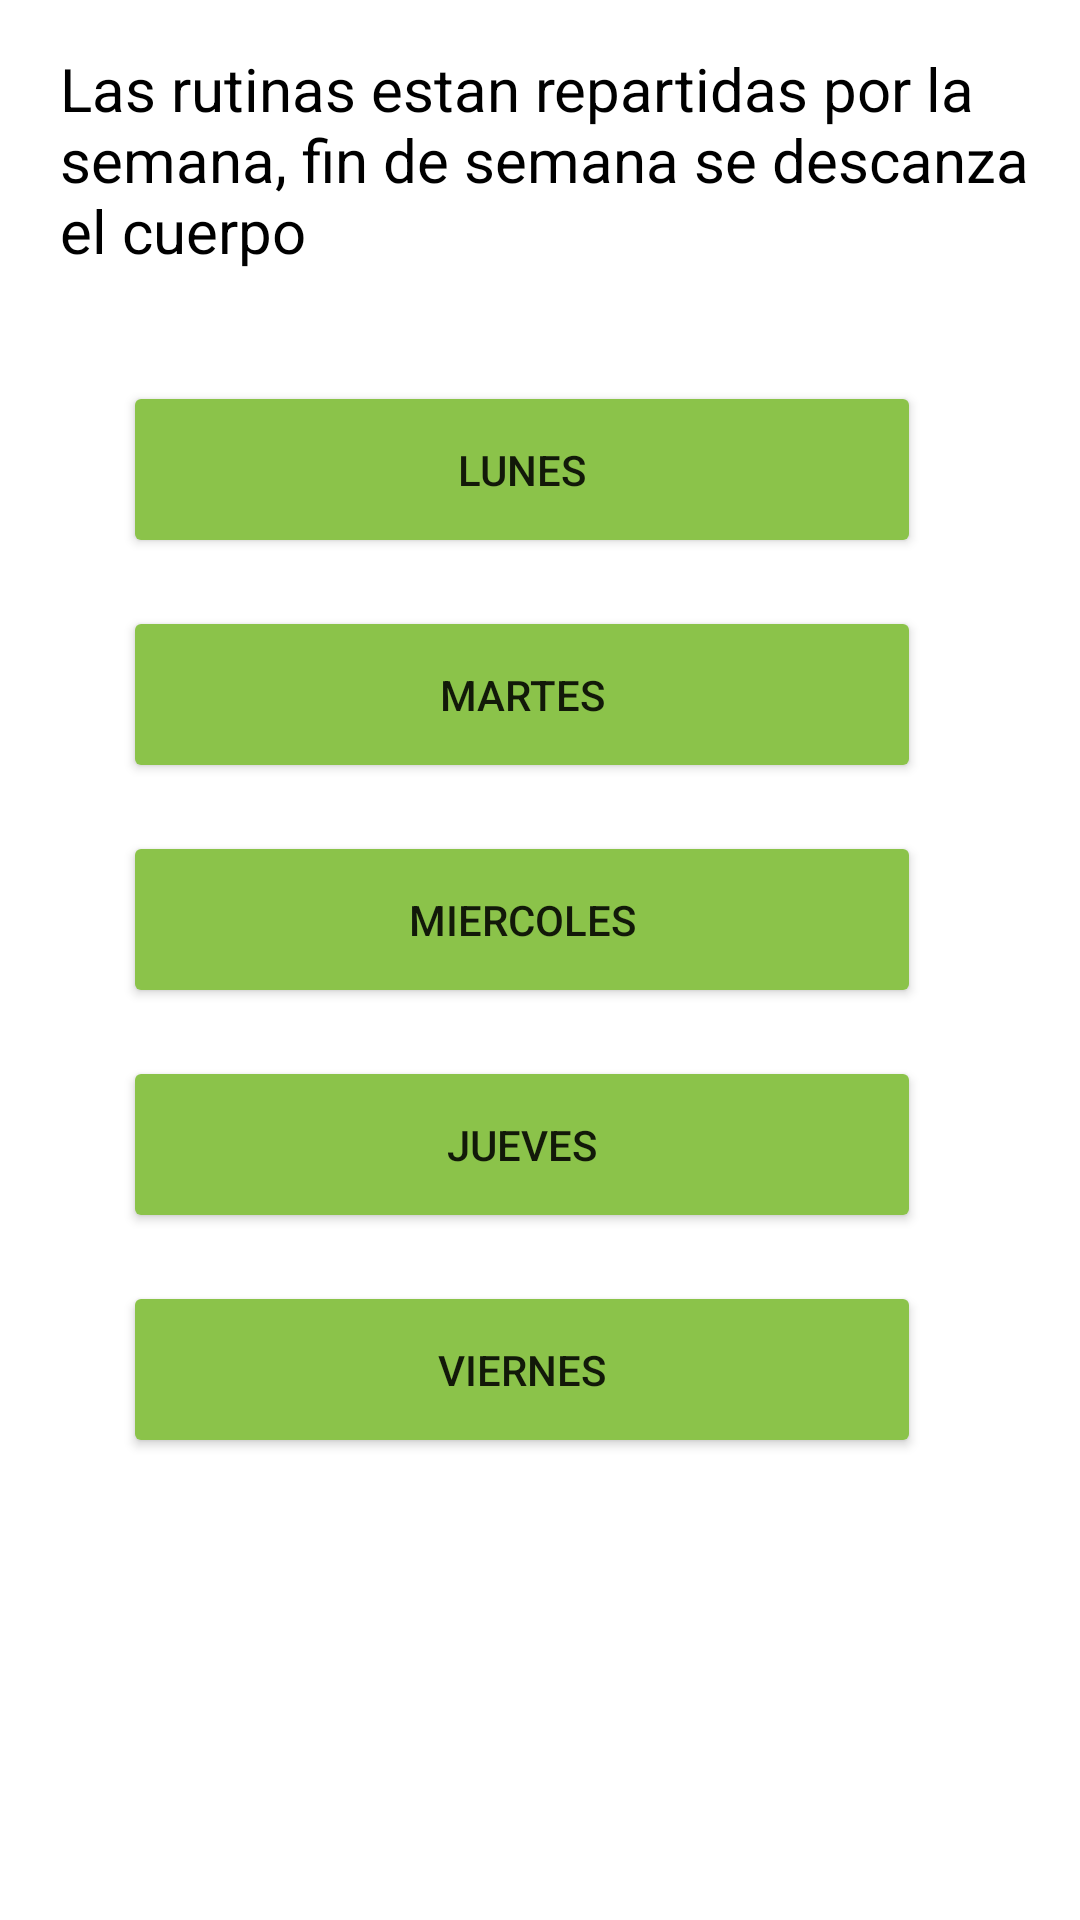

Here is an Android app screen rendered from its layout file. Give the layout XML and the strings, colors and styles it references.
<!-- AndroidManifest.xml: application theme Theme.SaiyaGymMejorado -->
<!-- res/layout/fragment_rutinas_entrenador.xml -->
<?xml version="1.0" encoding="utf-8"?>
<androidx.constraintlayout.widget.ConstraintLayout xmlns:android="http://schemas.android.com/apk/res/android"
    xmlns:app="http://schemas.android.com/apk/res-auto"
    xmlns:tools="http://schemas.android.com/tools"
    android:layout_width="match_parent"
    android:layout_height="match_parent"
    tools:context=".Activities.Principal.Fragments_Principales.Coaching.Rutinas.Rutinas_Ejercicio.RutinasEntrenadorFragment">

    <androidx.constraintlayout.widget.ConstraintLayout
        android:layout_width="409dp"
        android:layout_height="519dp"
        android:background="@color/white"
        app:layout_constraintEnd_toEndOf="parent"
        app:layout_constraintHorizontal_bias="0.0"
        app:layout_constraintStart_toStartOf="parent"
        app:layout_constraintTop_toTopOf="parent">

        <Button
            android:id="@+id/btnLunes"
            android:layout_width="266dp"
            android:layout_height="59dp"
            android:layout_marginTop="28dp"
            android:text="@string/lunesTitulo"
            app:backgroundTint="@color/verde_Limon"
            app:layout_constraintEnd_toEndOf="parent"
            app:layout_constraintHorizontal_bias="0.286"
            app:layout_constraintStart_toStartOf="parent"
            app:layout_constraintTop_toBottomOf="@+id/textView15" />

        <Button
            android:id="@+id/btnMartes"
            android:layout_width="266dp"
            android:layout_height="59dp"
            android:layout_marginTop="16dp"
            android:text="@string/martesTitulo"
            app:backgroundTint="@color/verde_Limon"
            app:layout_constraintEnd_toEndOf="@+id/btnLunes"
            app:layout_constraintHorizontal_bias="0.496"
            app:layout_constraintStart_toStartOf="@+id/btnLunes"
            app:layout_constraintTop_toBottomOf="@+id/btnLunes" />

        <Button
            android:id="@+id/btnMiercoles"
            android:layout_width="266dp"
            android:layout_height="59dp"
            android:layout_marginTop="16dp"
            android:text="@string/miercolesTitulo"
            app:backgroundTint="@color/verde_Limon"
            app:layout_constraintEnd_toEndOf="@+id/btnLunes"
            app:layout_constraintHorizontal_bias="0.0"
            app:layout_constraintStart_toStartOf="@+id/btnLunes"
            app:layout_constraintTop_toBottomOf="@+id/btnMartes" />

        <Button
            android:id="@+id/btnJueves"
            android:layout_width="266dp"
            android:layout_height="59dp"
            android:layout_marginTop="16dp"
            android:text="@string/juevesTitulo"
            app:backgroundTint="@color/verde_Limon"
            app:layout_constraintEnd_toEndOf="@+id/btnLunes"
            app:layout_constraintHorizontal_bias="0.0"
            app:layout_constraintStart_toStartOf="@+id/btnLunes"
            app:layout_constraintTop_toBottomOf="@+id/btnMiercoles" />

        <Button
            android:id="@+id/btnViernes"
            android:layout_width="266dp"
            android:layout_height="59dp"
            android:layout_marginTop="16dp"
            android:text="@string/viernesTitulo"
            app:backgroundTint="@color/verde_Limon"
            app:layout_constraintEnd_toEndOf="@+id/btnLunes"
            app:layout_constraintHorizontal_bias="0.0"
            app:layout_constraintStart_toStartOf="@+id/btnLunes"
            app:layout_constraintTop_toBottomOf="@+id/btnJueves" />

        <TextView
            android:id="@+id/textView15"
            android:layout_width="333dp"
            android:layout_height="83dp"
            android:layout_marginTop="16dp"
            android:text="@string/tituloExplicacion"
            android:textColor="@color/black"
            android:textSize="20sp"
            app:layout_constraintEnd_toEndOf="parent"
            app:layout_constraintHorizontal_bias="0.262"
            app:layout_constraintStart_toStartOf="parent"
            app:layout_constraintTop_toTopOf="parent" />
    </androidx.constraintlayout.widget.ConstraintLayout>
</androidx.constraintlayout.widget.ConstraintLayout>
<!-- resources referenced by this layout -->
<resources>
  <color name="black">#FF000000</color>
  <color name="verde_Limon">#8BC34A</color>
  <color name="white">#FFFFFFFF</color>
  <string name="juevesTitulo">Jueves</string>
  <string name="lunesTitulo">Lunes</string>
  <string name="martesTitulo">Martes</string>
  <string name="miercolesTitulo">Miercoles</string>
  <string name="tituloExplicacion">Las rutinas estan repartidas por la semana, fin de semana se descanza el cuerpo</string>
  <string name="viernesTitulo">Viernes</string>
  <style name="Theme.SaiyaGymMejorado" parent="Theme.MaterialComponents.DayNight.NoActionBar">
          
          <item name="colorPrimary">@color/purple_500</item>
          <item name="colorPrimaryVariant">@color/black</item>
          <item name="colorOnPrimary">@color/white</item>
          
          <item name="colorSecondary">@color/black</item>
          <item name="colorSecondaryVariant">@color/teal_700</item>
          <item name="colorOnSecondary">@color/black</item>
          
          <item name="android:statusBarColor" tools:targetApi="l">?attr/colorPrimaryVariant</item>
          
      </style>
  <color name="purple_500">#FF6200EE</color>
  <color name="teal_700">#FF018786</color>
</resources>
